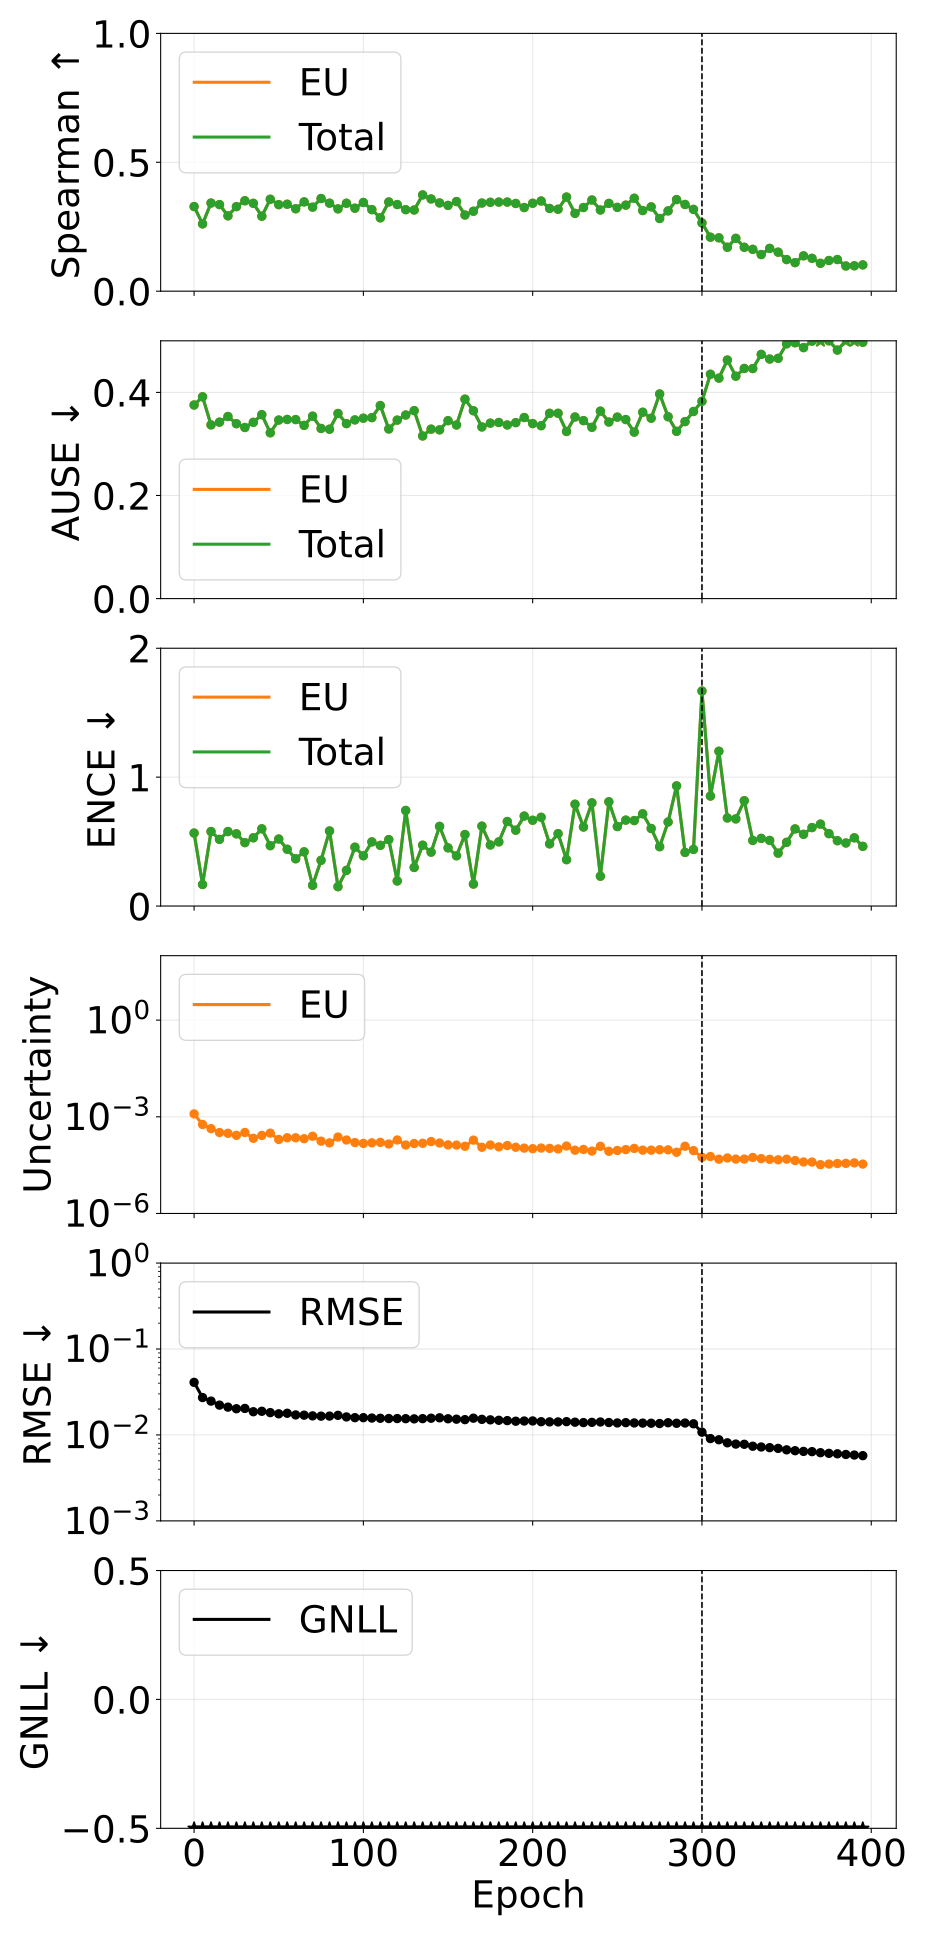

Source data for this figure (header and first rows):
phase, source_epoch, epoch, pearson_aleatoric, pearson_epistemic, pearson_total, spearman_aleatoric, spearman_epistemic, spearman_total, ause_aleatoric, ause_epistemic, ause_total, ence_aleatoric, ence_epistemic, ence_total, magnitude_aleatoric, magnitude_epistemic, magnitude_total, rmse_e_atom, nll_energy
pretrain, 0, 0, nan, 0.1896, 0.1896, nan, 0.3282, 0.3282, nan, 0.3755, 0.3755, nan, 0.5661, 0.5661, 0.0, 0.00123, 0.00123, 0.04094, -1.908
pretrain, 5, 5, nan, 0.2869, 0.2869, nan, 0.2611, 0.2611, nan, 0.3914, 0.3914, nan, 0.167, 0.167, 0.0, 0.0005756, 0.0005756, 0.02724, -2.463
pretrain, 10, 10, nan, 0.2325, 0.2325, nan, 0.3419, 0.3419, nan, 0.337, 0.337, nan, 0.578, 0.578, 0.0, 0.0004295, 0.0004295, 0.02477, -2.532
pretrain, 15, 15, nan, 0.2176, 0.2176, nan, 0.336, 0.336, nan, 0.3423, 0.3423, nan, 0.5172, 0.5172, 0.0, 0.000325, 0.000325, 0.02225, -2.641
pretrain, 20, 20, nan, 0.2943, 0.2943, nan, 0.2923, 0.2923, nan, 0.3532, 0.3532, nan, 0.578, 0.578, 0.0, 0.0003074, 0.0003074, 0.02108, -2.66
pretrain, 25, 25, nan, 0.1209, 0.1209, nan, 0.328, 0.328, nan, 0.3393, 0.3393, nan, 0.5603, 0.5603, 0.0, 0.0002658, 0.0002658, 0.02019, -2.735
pretrain, 30, 30, nan, 0.3006, 0.3006, nan, 0.3508, 0.3508, nan, 0.3319, 0.3319, nan, 0.492, 0.492, 0.0, 0.0003259, 0.0003259, 0.02036, -2.738
pretrain, 35, 35, nan, 0.1933, 0.1933, nan, 0.3409, 0.3409, nan, 0.3419, 0.3419, nan, 0.5294, 0.5294, 0.0, 0.0002152, 0.0002152, 0.01863, -2.835
pretrain, 40, 40, nan, 0.1788, 0.1788, nan, 0.2908, 0.2908, nan, 0.3567, 0.3567, nan, 0.5992, 0.5992, 0.0, 0.0002644, 0.0002644, 0.01886, -2.763
pretrain, 45, 45, nan, 0.1436, 0.1436, nan, 0.3566, 0.3566, nan, 0.3216, 0.3216, nan, 0.4684, 0.4684, 0.0, 0.0003111, 0.0003111, 0.0182, -2.898
pretrain, 50, 50, nan, 0.141, 0.141, nan, 0.3357, 0.3357, nan, 0.3463, 0.3463, nan, 0.5198, 0.5198, 0.0, 0.0001976, 0.0001976, 0.01762, -2.904
pretrain, 55, 55, nan, 0.102, 0.102, nan, 0.3373, 0.3373, nan, 0.3475, 0.3475, nan, 0.4407, 0.4407, 0.0, 0.0002239, 0.0002239, 0.01788, -2.883
pretrain, 60, 60, nan, 0.08243, 0.08243, nan, 0.3197, 0.3197, nan, 0.3472, 0.3472, nan, 0.3667, 0.3667, 0.0, 0.0002234, 0.0002234, 0.01711, -2.939
pretrain, 65, 65, nan, 0.1914, 0.1914, nan, 0.3464, 0.3464, nan, 0.336, 0.336, nan, 0.4207, 0.4207, 0.0, 0.0002088, 0.0002088, 0.017, -2.974
pretrain, 70, 70, nan, 0.1374, 0.1374, nan, 0.326, 0.326, nan, 0.3538, 0.3538, nan, 0.1608, 0.1608, 0.0, 0.0002494, 0.0002494, 0.01668, -2.998
pretrain, 75, 75, nan, 0.08025, 0.08025, nan, 0.3595, 0.3595, nan, 0.33, 0.33, nan, 0.3548, 0.3548, 0.0, 0.0001756, 0.0001756, 0.01656, -3.021
pretrain, 80, 80, nan, 0.08405, 0.08405, nan, 0.3414, 0.3414, nan, 0.3286, 0.3286, nan, 0.5825, 0.5825, 0.0, 0.0001553, 0.0001553, 0.01658, -2.964
pretrain, 85, 85, nan, 0.09369, 0.09369, nan, 0.3193, 0.3193, nan, 0.3591, 0.3591, nan, 0.1502, 0.1502, 0.0, 0.0002353, 0.0002353, 0.01692, -3.005
pretrain, 90, 90, nan, 0.04151, 0.04151, nan, 0.3411, 0.3411, nan, 0.3394, 0.3394, nan, 0.2769, 0.2769, 0.0, 0.0001901, 0.0001901, 0.01621, -3.041
pretrain, 95, 95, nan, 0.08222, 0.08222, nan, 0.3219, 0.3219, nan, 0.3466, 0.3466, nan, 0.4565, 0.4565, 0.0, 0.0001588, 0.0001588, 0.01589, -3.046
pretrain, 100, 100, nan, 0.104, 0.104, nan, 0.3441, 0.3441, nan, 0.35, 0.35, nan, 0.3899, 0.3899, 0.0, 0.0001494, 0.0001494, 0.01589, -3.055
pretrain, 105, 105, nan, 0.1398, 0.1398, nan, 0.3163, 0.3163, nan, 0.351, 0.351, nan, 0.4976, 0.4976, 0.0, 0.0001559, 0.0001559, 0.01574, -3.054
pretrain, 110, 110, nan, 0.243, 0.243, nan, 0.2844, 0.2844, nan, 0.3745, 0.3745, nan, 0.4707, 0.4707, 0.0, 0.0001608, 0.0001608, 0.01564, -3.046
pretrain, 115, 115, nan, 0.132, 0.132, nan, 0.346, 0.346, nan, 0.329, 0.329, nan, 0.5155, 0.5155, 0.0, 0.000143, 0.000143, 0.01553, -3.084
pretrain, 120, 120, nan, 0.0679, 0.0679, nan, 0.3361, 0.3361, nan, 0.3462, 0.3462, nan, 0.1945, 0.1945, 0.0, 0.0001907, 0.0001907, 0.01552, -3.101
pretrain, 125, 125, nan, 0.05882, 0.05882, nan, 0.3162, 0.3162, nan, 0.3561, 0.3561, nan, 0.7414, 0.7414, 0.0, 0.0001332, 0.0001332, 0.01547, -3.017
pretrain, 130, 130, nan, 0.1203, 0.1203, nan, 0.3149, 0.3149, nan, 0.3646, 0.3646, nan, 0.2992, 0.2992, 0.0, 0.0001479, 0.0001479, 0.01539, -3.101
pretrain, 135, 135, nan, 0.3016, 0.3016, nan, 0.3733, 0.3733, nan, 0.3154, 0.3154, nan, 0.472, 0.472, 0.0, 0.0001506, 0.0001506, 0.01549, -3.127
pretrain, 140, 140, nan, 0.09015, 0.09015, nan, 0.3577, 0.3577, nan, 0.3287, 0.3287, nan, 0.4179, 0.4179, 0.0, 0.0001707, 0.0001707, 0.01566, -3.074
pretrain, 145, 145, nan, 0.06482, 0.06482, nan, 0.3423, 0.3423, nan, 0.3273, 0.3273, nan, 0.618, 0.618, 0.0, 0.0001538, 0.0001538, 0.01583, -3.042
pretrain, 150, 150, nan, 0.08271, 0.08271, nan, 0.3328, 0.3328, nan, 0.3451, 0.3451, nan, 0.4515, 0.4515, 0.0, 0.0001344, 0.0001344, 0.01543, -3.107
pretrain, 155, 155, nan, 0.09411, 0.09411, nan, 0.3476, 0.3476, nan, 0.3367, 0.3367, nan, 0.3897, 0.3897, 0.0, 0.0001324, 0.0001324, 0.01526, -3.133
pretrain, 160, 160, nan, 0.1349, 0.1349, nan, 0.2955, 0.2955, nan, 0.3868, 0.3868, nan, 0.5547, 0.5547, 0.0, 0.0001217, 0.0001217, 0.01507, -3.095
pretrain, 165, 165, nan, 0.1205, 0.1205, nan, 0.3101, 0.3101, nan, 0.3644, 0.3644, nan, 0.1702, 0.1702, 0.0, 0.000189, 0.000189, 0.01568, -3.109
pretrain, 170, 170, nan, 0.05451, 0.05451, nan, 0.3419, 0.3419, nan, 0.3329, 0.3329, nan, 0.6198, 0.6198, 0.0, 0.0001133, 0.0001133, 0.0152, -3.082
pretrain, 175, 175, nan, 0.05568, 0.05568, nan, 0.3447, 0.3447, nan, 0.3403, 0.3403, nan, 0.4737, 0.4737, 0.0, 0.0001331, 0.0001331, 0.01499, -3.134
pretrain, 180, 180, nan, 0.09814, 0.09814, nan, 0.3456, 0.3456, nan, 0.3416, 0.3416, nan, 0.4978, 0.4978, 0.0, 0.0001166, 0.0001166, 0.01482, -3.154
pretrain, 185, 185, nan, 0.1581, 0.1581, nan, 0.3457, 0.3457, nan, 0.3368, 0.3368, nan, 0.6558, 0.6558, 0.0, 0.0001283, 0.0001283, 0.01468, -3.134
pretrain, 190, 190, nan, 0.03962, 0.03962, nan, 0.3403, 0.3403, nan, 0.3413, 0.3413, nan, 0.5884, 0.5884, 0.0, 0.0001133, 0.0001133, 0.01445, -3.156
pretrain, 195, 195, nan, 0.06871, 0.06871, nan, 0.3244, 0.3244, nan, 0.3512, 0.3512, nan, 0.6981, 0.6981, 0.0, 0.0001066, 0.0001066, 0.01453, -3.14
pretrain, 200, 200, nan, 0.08799, 0.08799, nan, 0.341, 0.341, nan, 0.3395, 0.3395, nan, 0.6655, 0.6655, 0.0, 0.0001024, 0.0001024, 0.01456, -3.14
pretrain, 205, 205, nan, 0.07107, 0.07107, nan, 0.3498, 0.3498, nan, 0.3354, 0.3354, nan, 0.6884, 0.6884, 0.0, 0.0001072, 0.0001072, 0.01426, -3.164
pretrain, 210, 210, nan, 0.09122, 0.09122, nan, 0.3209, 0.3209, nan, 0.3594, 0.3594, nan, 0.4824, 0.4824, 0.0, 0.0001047, 0.0001047, 0.01419, -3.205
pretrain, 215, 215, nan, 0.05986, 0.05986, nan, 0.3179, 0.3179, nan, 0.3594, 0.3594, nan, 0.5615, 0.5615, 0.0, 0.0001006, 0.0001006, 0.01418, -3.185
pretrain, 220, 220, nan, 0.02501, 0.02501, nan, 0.3652, 0.3652, nan, 0.3242, 0.3242, nan, 0.3597, 0.3597, 0.0, 0.0001238, 0.0001238, 0.01428, -3.194
pretrain, 225, 225, nan, 0.05017, 0.05017, nan, 0.3018, 0.3018, nan, 0.3522, 0.3522, nan, 0.7899, 0.7899, 0.0, 9.177124126226772e-05, 9.177124126226772e-05, 0.01408, -3.161
pretrain, 230, 230, nan, 0.06821, 0.06821, nan, 0.3245, 0.3245, nan, 0.3452, 0.3452, nan, 0.613, 0.613, 0.0, 9.709329019852703e-05, 9.709329019852703e-05, 0.01393, -3.207
pretrain, 235, 235, nan, 0.06035, 0.06035, nan, 0.3538, 0.3538, nan, 0.3322, 0.3322, nan, 0.8006, 0.8006, 0.0, 8.612403651077784e-05, 8.612403651077784e-05, 0.01402, -3.161
pretrain, 240, 240, nan, 0.1366, 0.1366, nan, 0.315, 0.315, nan, 0.3636, 0.3636, nan, 0.2313, 0.2313, 0.0, 0.0001213, 0.0001213, 0.01415, -3.241
pretrain, 245, 245, nan, 0.1151, 0.1151, nan, 0.3405, 0.3405, nan, 0.3425, 0.3425, nan, 0.8089, 0.8089, 0.0, 8.507297134115789e-05, 8.507297134115789e-05, 0.01396, -3.2
pretrain, 250, 250, nan, 0.07995, 0.07995, nan, 0.3251, 0.3251, nan, 0.352, 0.352, nan, 0.6165, 0.6165, 0.0, 9.010842772382603e-05, 9.010842772382603e-05, 0.01379, -3.239
pretrain, 255, 255, nan, 0.07869, 0.07869, nan, 0.3338, 0.3338, nan, 0.3473, 0.3473, nan, 0.6665, 0.6665, 0.0, 9.597305584505648e-05, 9.597305584505648e-05, 0.0139, -3.224
pretrain, 260, 260, nan, 0.1583, 0.1583, nan, 0.3605, 0.3605, nan, 0.3229, 0.3229, nan, 0.663, 0.663, 0.0, 0.0001045, 0.0001045, 0.0138, -3.232
pretrain, 265, 265, nan, 0.1735, 0.1735, nan, 0.3129, 0.3129, nan, 0.3614, 0.3614, nan, 0.7156, 0.7156, 0.0, 9.237038190716704e-05, 9.237038190716704e-05, 0.01374, -3.219
pretrain, 270, 270, nan, 0.2003, 0.2003, nan, 0.3271, 0.3271, nan, 0.3499, 0.3499, nan, 0.6017, 0.6017, 0.0, 9.219607531128531e-05, 9.219607531128531e-05, 0.01369, -3.251
pretrain, 275, 275, nan, 0.08957, 0.08957, nan, 0.2819, 0.2819, nan, 0.3969, 0.3969, nan, 0.4603, 0.4603, 0.0, 9.500989058255072e-05, 9.500989058255072e-05, 0.01358, -3.251
pretrain, 280, 280, nan, 0.07739, 0.07739, nan, 0.3115, 0.3115, nan, 0.3527, 0.3527, nan, 0.6518, 0.6518, 0.0, 9.444246106461378e-05, 9.444246106461378e-05, 0.01387, -3.203
pretrain, 285, 285, nan, 0.08838, 0.08838, nan, 0.3552, 0.3552, nan, 0.3244, 0.3244, nan, 0.9322, 0.9322, 0.0, 7.944666712201411e-05, 7.944666712201411e-05, 0.01368, -3.199
pretrain, 290, 290, nan, 0.1126, 0.1126, nan, 0.3363, 0.3363, nan, 0.3433, 0.3433, nan, 0.4161, 0.4161, 0.0, 0.0001219, 0.0001219, 0.01377, -3.255
pretrain, 295, 295, nan, 0.1017, 0.1017, nan, 0.3173, 0.3173, nan, 0.3629, 0.3629, nan, 0.4395, 0.4395, 0.0, 8.930864598227344e-05, 8.930864598227344e-05, 0.01349, -3.293
... 20 more rows
